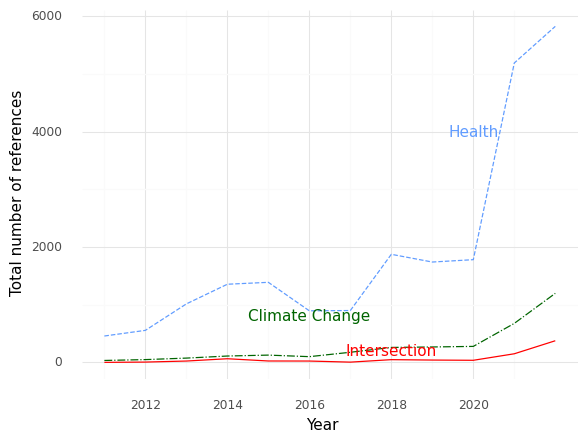

The file beside this chart, header and first rows:
, Year, intersection, health, climate
0, 2011, 0.0, 457.0, 33.0
1, 2012, 5.0, 555.0, 48.0
2, 2013, 23.0, 1014, 74.0
3, 2014, 63.0, 1355, 110.0
4, 2015, 24.0, 1388, 126.0
5, 2016, 23.0, 894.0, 99.0
6, 2017, 4.0, 899.0, 175.0
7, 2018, 47.0, 1874, 259.0
8, 2019, 40.0, 1740, 267.0
9, 2020, 36.0, 1781, 277.0
10, 2021, 149.0, 5192, 676.0
11, 2022, 375.0, 5827, 1197
